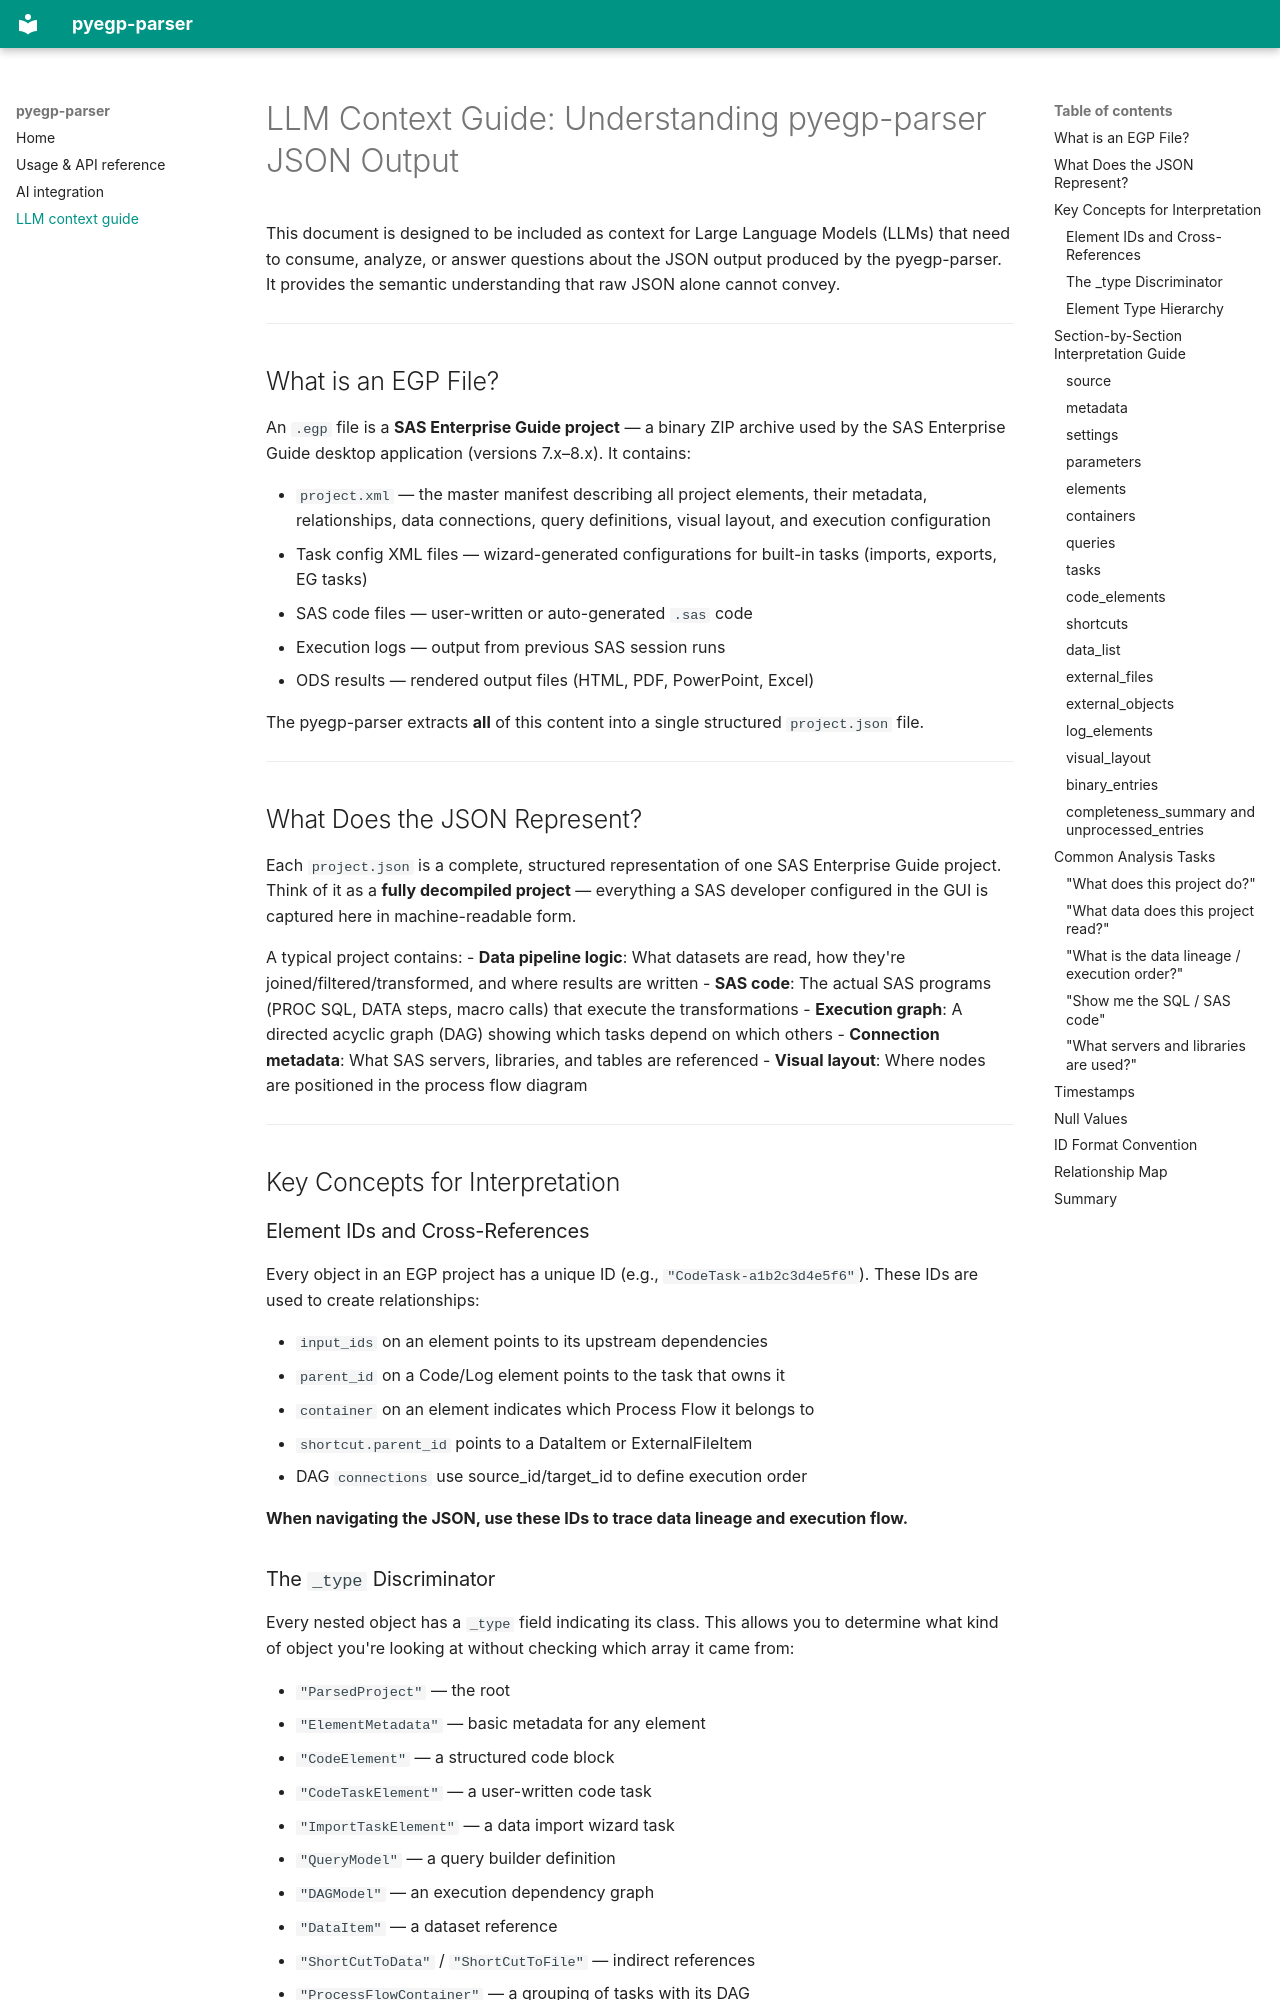

repository: lamiskin/pyegp-parser · page: LLM_CONTEXT/index.html · generator: mkdocs

# LLM Context Guide: Understanding pyegp-parser JSON Output

This document is designed to be included as context for Large Language Models (LLMs) that need to consume, analyze, or answer questions about the JSON output produced by the pyegp-parser. It provides the semantic understanding that raw JSON alone cannot convey.

---

## What is an EGP File?

An `.egp` file is a **SAS Enterprise Guide project** — a binary ZIP archive used by the SAS Enterprise Guide desktop application (versions 7.x–8.x). It contains:

- `project.xml` — the master manifest describing all project elements, their metadata, relationships, data connections, query definitions, visual layout, and execution configuration
- Task config XML files — wizard-generated configurations for built-in tasks (imports, exports, EG tasks)
- SAS code files — user-written or auto-generated `.sas` code
- Execution logs — output from previous SAS session runs
- ODS results — rendered output files (HTML, PDF, PowerPoint, Excel)

The pyegp-parser extracts **all** of this content into a single structured `project.json` file.

---

## What Does the JSON Represent?

Each `project.json` is a complete, structured representation of one SAS Enterprise Guide project. Think of it as a **fully decompiled project** — everything a SAS developer configured in the GUI is captured here in machine-readable form.

A typical project contains:
- **Data pipeline logic**: What datasets are read, how they're joined/filtered/transformed, and where results are written
- **SAS code**: The actual SAS programs (PROC SQL, DATA steps, macro calls) that execute the transformations
- **Execution graph**: A directed acyclic graph (DAG) showing which tasks depend on which others
- **Connection metadata**: What SAS servers, libraries, and tables are referenced
- **Visual layout**: Where nodes are positioned in the process flow diagram

---

## Key Concepts for Interpretation

### Element IDs and Cross-References

Every object in an EGP project has a unique ID (e.g., `"CodeTask-a1b2c3d4e5f6"`). These IDs are used to create relationships:

- `input_ids` on an element points to its upstream dependencies
- `parent_id` on a Code/Log element points to the task that owns it
- `container` on an element indicates which Process Flow it belongs to
- `shortcut.parent_id` points to a DataItem or ExternalFileItem
- DAG `connections` use source_id/target_id to define execution order

**When navigating the JSON, use these IDs to trace data lineage and execution flow.**
